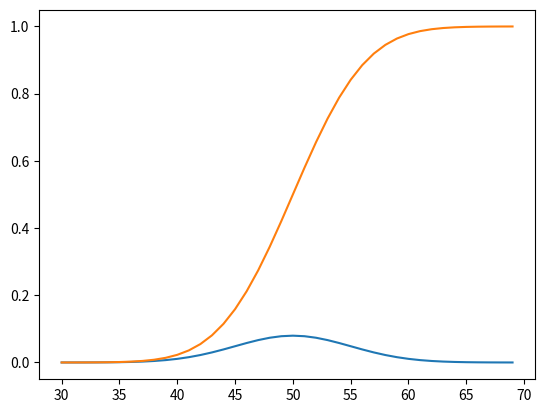

Recreate this plot in Python.
from scipy.stats import norm
from matplotlib import pyplot

mu = 50
sigma = 5
dist = norm(mu, sigma)
values = [value for value in range(30, 70)]
probabilities = [dist.pdf(value) for value in values]
pyplot.plot(values, probabilities)
pyplot.show()

cprobs = [dist.cdf(value) for value in values]
pyplot.plot(values, cprobs)
pyplot.show()

low_end = dist.ppf(0.025)
hight_end= dist.ppf(0.975)
print('Middle 95%% between %.1f and %.1f' % (low_end, hight_end))
